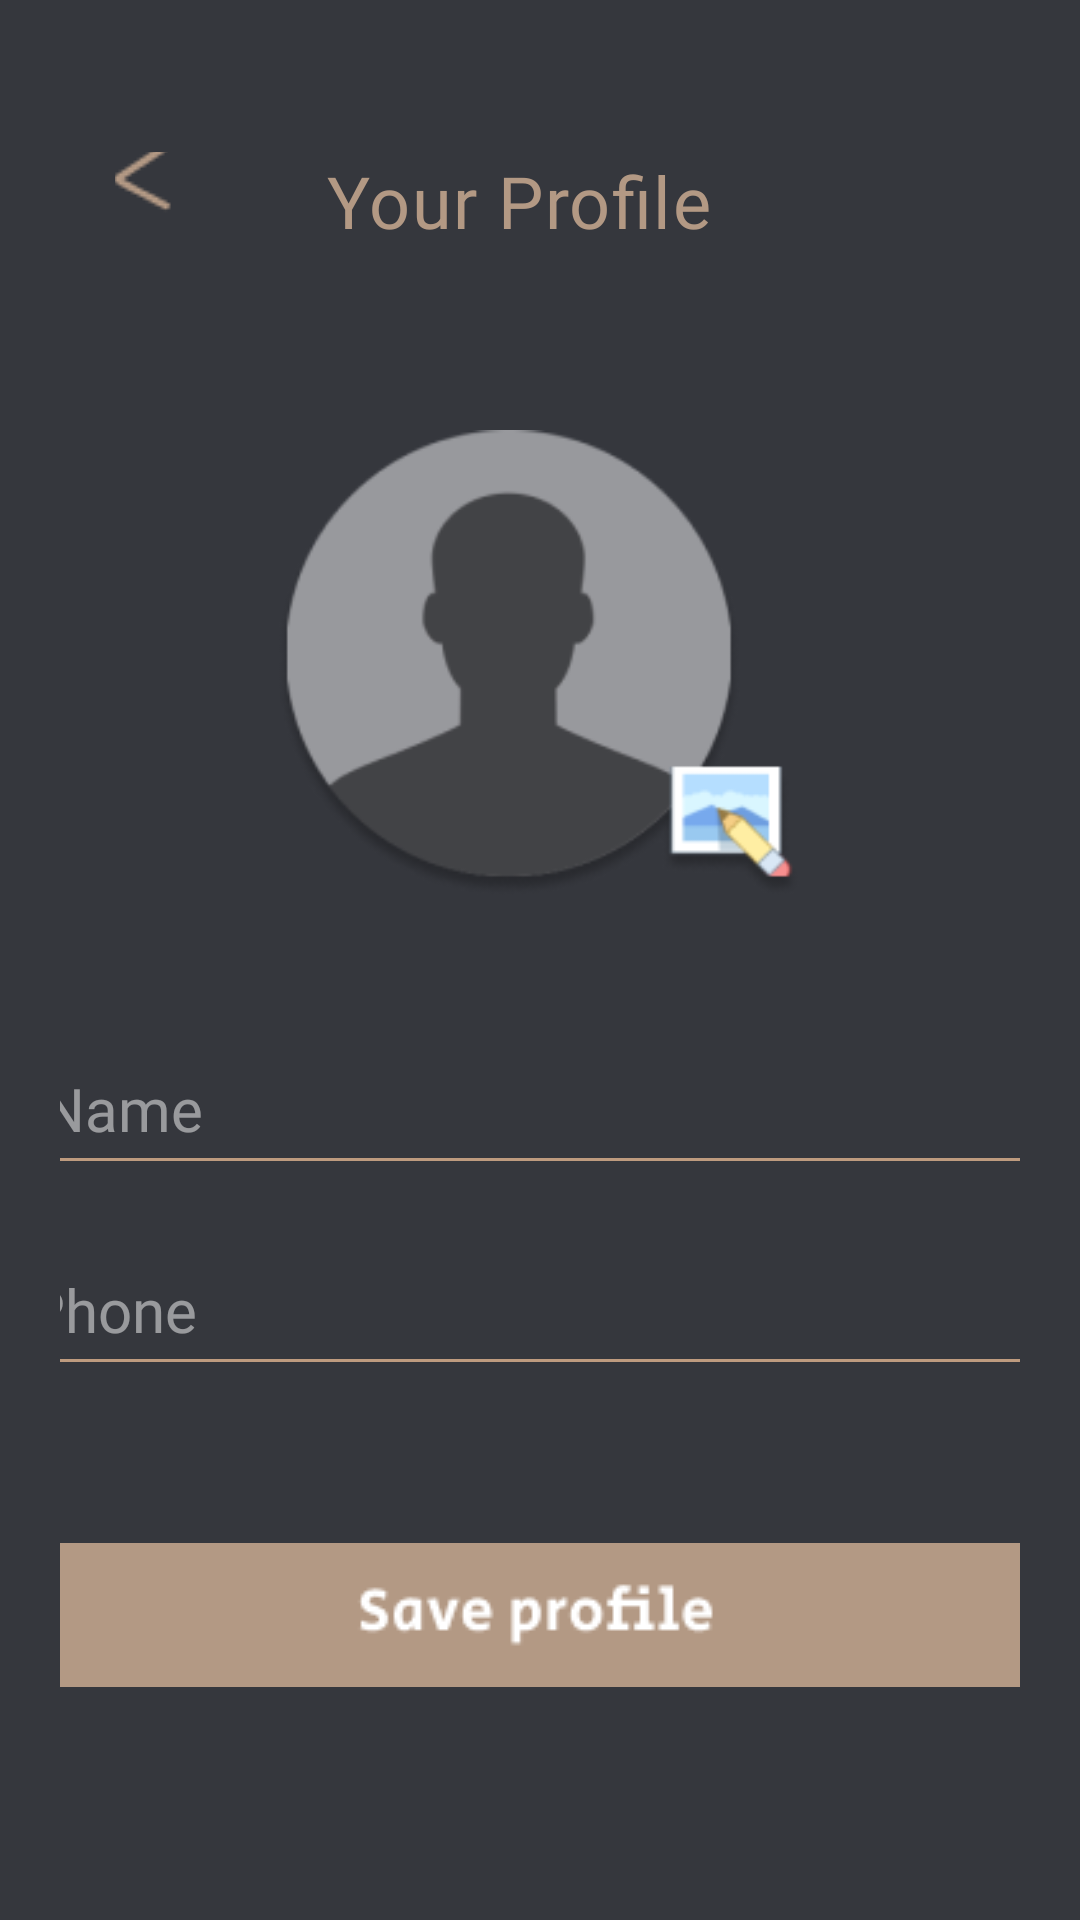

Android layout source for this screen:
<!-- AndroidManifest.xml: application theme AppTheme -->
<!-- res/layout/activity_customer_user_settings.xml -->
<?xml version="1.0" encoding="utf-8"?>
<androidx.constraintlayout.widget.ConstraintLayout xmlns:android="http://schemas.android.com/apk/res/android"
    xmlns:app="http://schemas.android.com/apk/res-auto"
    xmlns:tools="http://schemas.android.com/tools"
    android:layout_width="match_parent"
    android:layout_height="match_parent"
    android:background="#35373D"
    android:padding="20dp"
    tools:context=".CustomerUserSettings">

    <TextView
        android:id="@+id/sign_up"
        android:layout_width="155dp"
        android:layout_height="35dp"
        android:layout_alignParentLeft="true"
        android:layout_alignParentTop="true"
        android:fontFamily="@font/secular_one"
        android:gravity="top"
        android:text=" Your Profile"
        android:textAppearance="@style/sign_up"
        app:layout_constraintBottom_toBottomOf="parent"
        app:layout_constraintEnd_toEndOf="parent"
        app:layout_constraintHorizontal_bias="0.498"
        app:layout_constraintStart_toStartOf="parent"
        app:layout_constraintTop_toTopOf="parent"
        app:layout_constraintVertical_bias="0.054" />


    <ImageView
        android:id="@+id/profile_image"
        android:layout_width="175dp"
        android:layout_height="175dp"
        android:src="@drawable/profileplaceholder"
        app:layout_constraintBottom_toTopOf="@+id/nameEditTxt"
        app:layout_constraintEnd_toEndOf="parent"
        app:layout_constraintHorizontal_bias="0.498"
        app:layout_constraintStart_toStartOf="parent"
        app:layout_constraintTop_toTopOf="parent"
        app:layout_constraintVertical_bias="0.763" />

    <EditText
        android:id="@+id/nameEditTxt"
        style="@style/MyEditTextStyle"
        android:layout_width="353dp"
        android:layout_height="51dp"
        android:layout_marginTop="324dp"
        android:fontFamily="@font/secular_one"
        android:hint="Name"
        android:inputType="textPersonName"
        app:layout_constraintEnd_toEndOf="parent"
        app:layout_constraintStart_toStartOf="parent"
        app:layout_constraintTop_toTopOf="parent" />

    <EditText
        android:id="@+id/phoneEditTxt"
        style="@style/MyEditTextStyle"
        android:layout_width="353dp"
        android:layout_height="51dp"
        android:layout_marginTop="16dp"
        android:fontFamily="@font/secular_one"
        android:hint="Phone"
        android:inputType="number"
        app:layout_constraintEnd_toEndOf="parent"
        app:layout_constraintHorizontal_bias="0.655"
        app:layout_constraintStart_toStartOf="parent"
        app:layout_constraintTop_toBottomOf="@+id/nameEditTxt" />

    <ImageButton
        android:id="@+id/confirmbutton"
        android:layout_width="353dp"
        android:layout_height="48dp"
        android:clickable="true"
        android:focusable="true"
        android:src="@drawable/confirmbutton"
        app:layout_constraintBottom_toBottomOf="parent"
        app:layout_constraintEnd_toEndOf="parent"
        app:layout_constraintHorizontal_bias="0.551"
        app:layout_constraintStart_toStartOf="parent"
        app:layout_constraintTop_toBottomOf="@+id/phoneEditTxt"
        app:layout_constraintVertical_bias="0.475" />

    <ImageButton
        android:id="@+id/backButton"
        android:layout_width="21.53dp"
        android:layout_height="20.53dp"
        android:layout_alignParentStart="true"
        android:layout_alignParentTop="true"
        android:background="#00000000"
        android:clickable="true"
        android:src="@drawable/backbutton"
        app:layout_constraintBottom_toBottomOf="parent"
        app:layout_constraintEnd_toEndOf="parent"
        app:layout_constraintHorizontal_bias="0.061"
        app:layout_constraintStart_toStartOf="parent"
        app:layout_constraintTop_toTopOf="parent"
        app:layout_constraintVertical_bias="0.053" />


</androidx.constraintlayout.widget.ConstraintLayout>
<!-- resources referenced by this layout -->
<resources>
  <!-- drawable backbutton: png bitmap (drawable, 494 bytes) -->
  <!-- drawable confirmbutton: png bitmap (drawable, 2228 bytes) -->
  <!-- drawable profileplaceholder: png bitmap (drawable, 13858 bytes) -->
  <style name="MyEditTextStyle" parent="android:Widget.EditText">
          <item name="android:textColor">#FFFFFF</item>
          <item name="android:padding">10dp</item>
          <item name="android:typeface">monospace</item>
       <item name="backgroundTint">#be9b7f</item>
          <item name="android:textColorHint">#7FFFFFFF</item>
          <item name="android:colorAccent">#be9b7f</item>
          <item name="android:textSize">20sp</item>
      </style>
  <style name="sign_up">
  
          <item name="android:textSize">
              24sp
          </item>
  
          <item name="android:letterSpacing">
              0.02
          </item>
  
          <item name="android:textColor">
              #B39984
          </item>
  
      </style>
  <style name="AppTheme" parent="Theme.AppCompat.Light.NoActionBar">
          
          <item name="colorPrimary">@color/colorPrimary</item>
          <item name="colorPrimaryDark">@color/colorPrimaryDark</item>
          <item name="colorAccent">#be9b7f</item>
  
      </style>
  <color name="colorPrimary">#6200EE</color>
  <color name="colorPrimaryDark">#35373D</color>
</resources>
